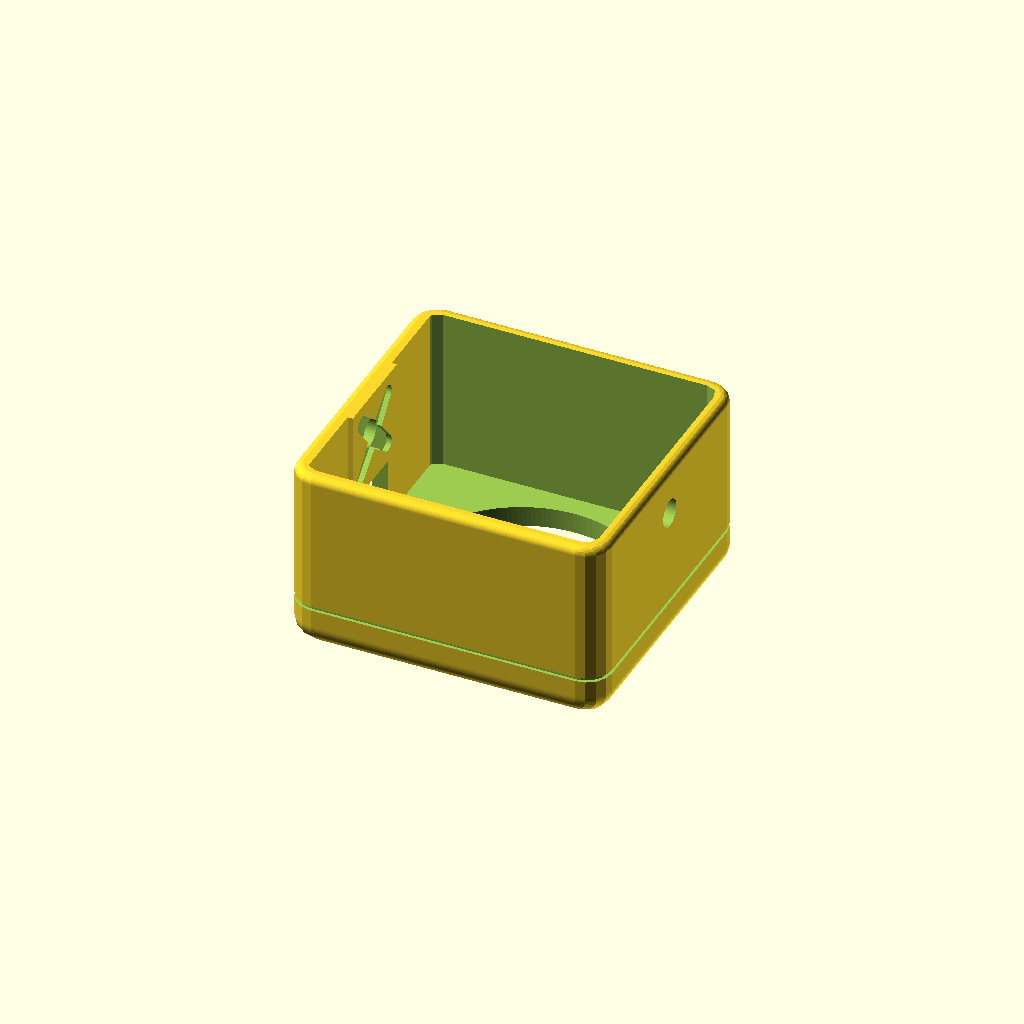
Cell 1: the model at its default parameters.
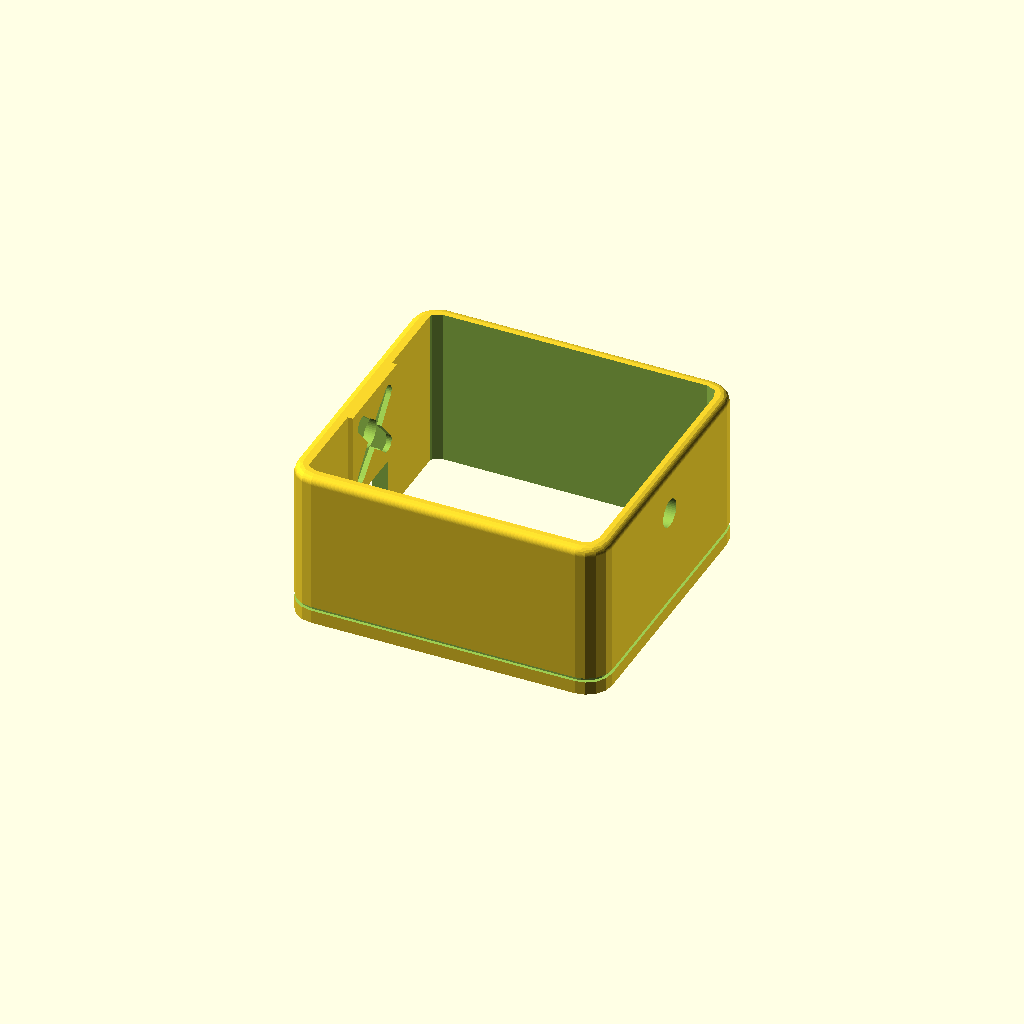
Cell 2 — bore_r set to 44.5, the other parameters unchanged.
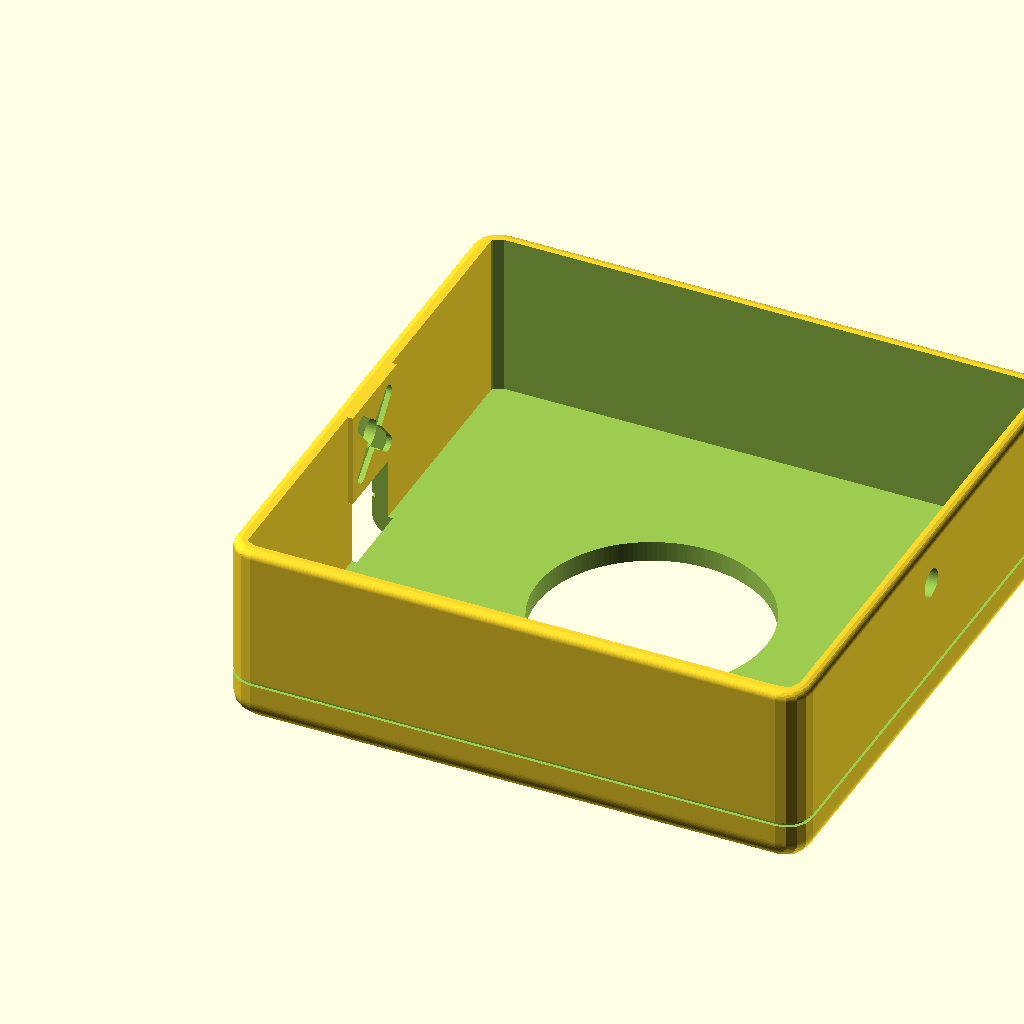
Cell 3: the same model with ring_r = 50.82.
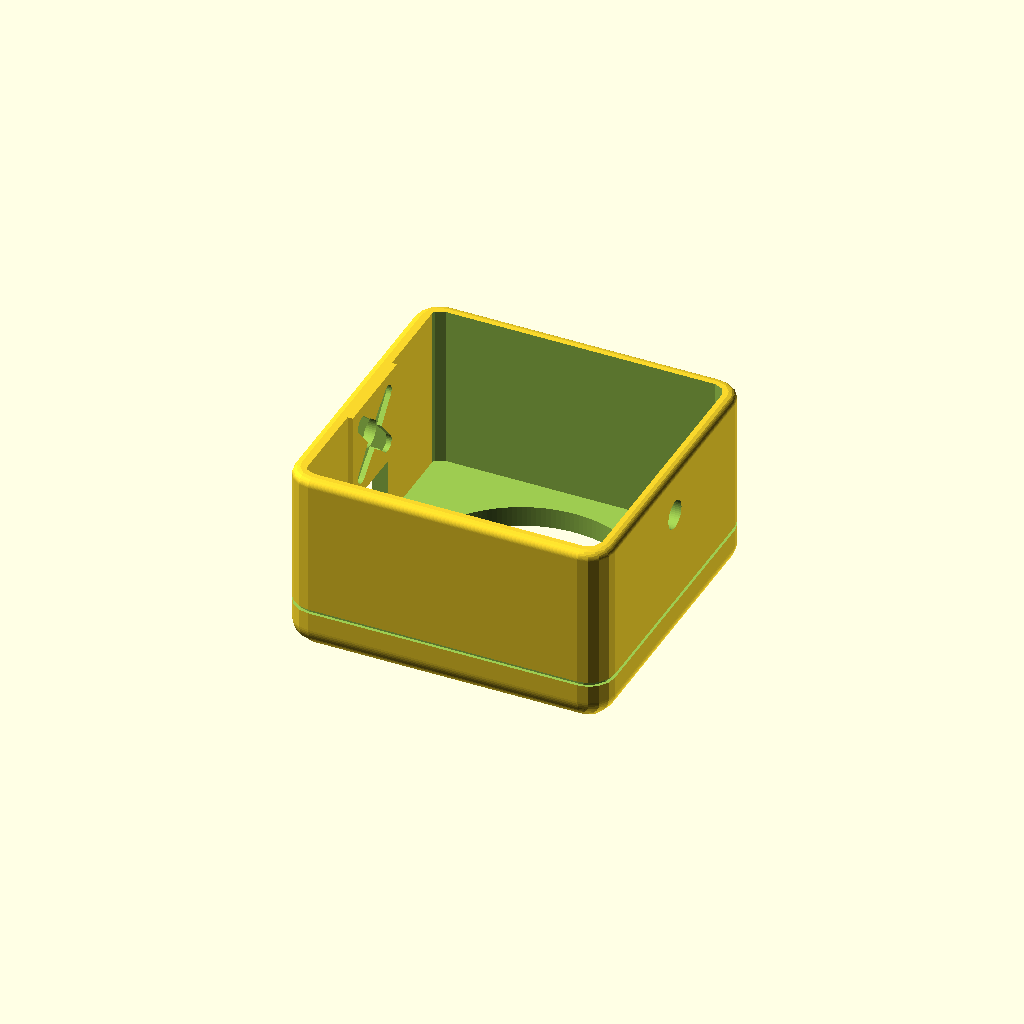
Cell 4: ring_air = 2 (everything else at default).
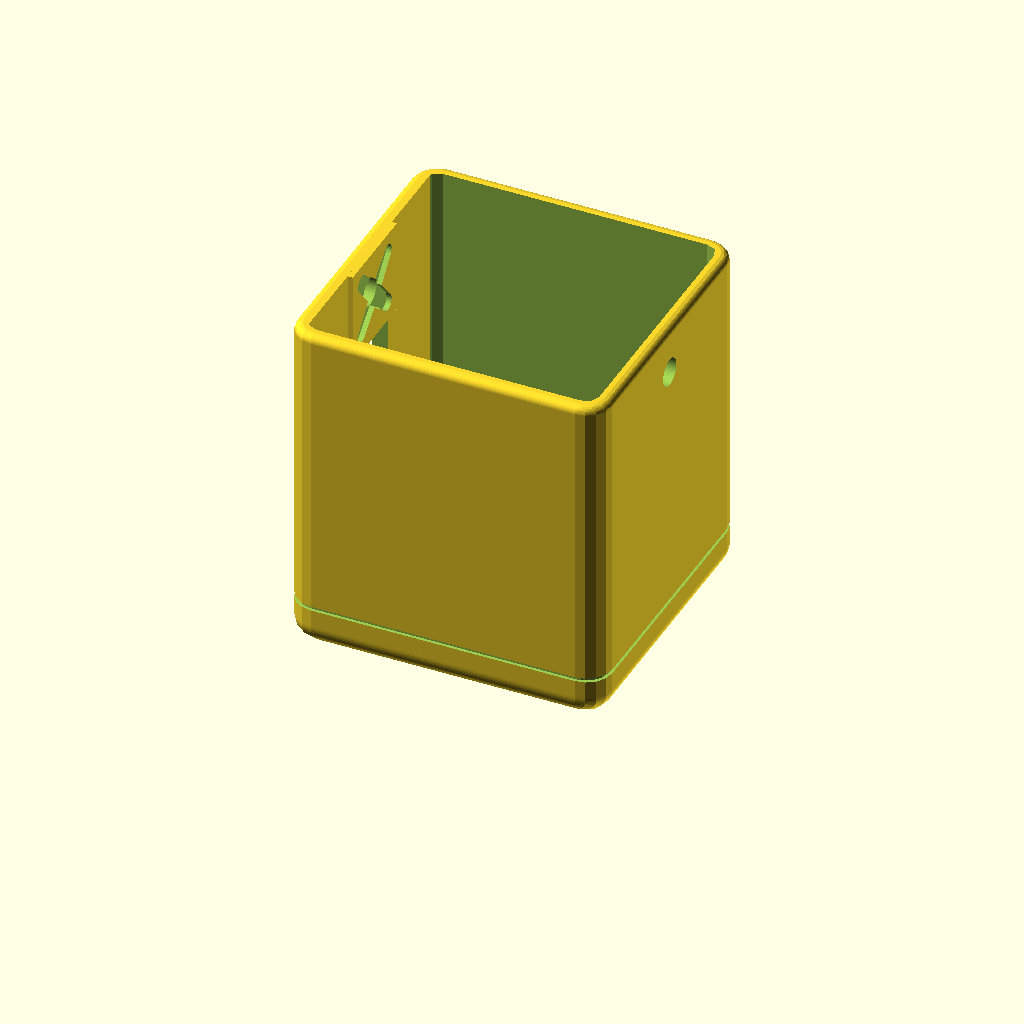
Cell 5: the same model with dial_len = 60.64.
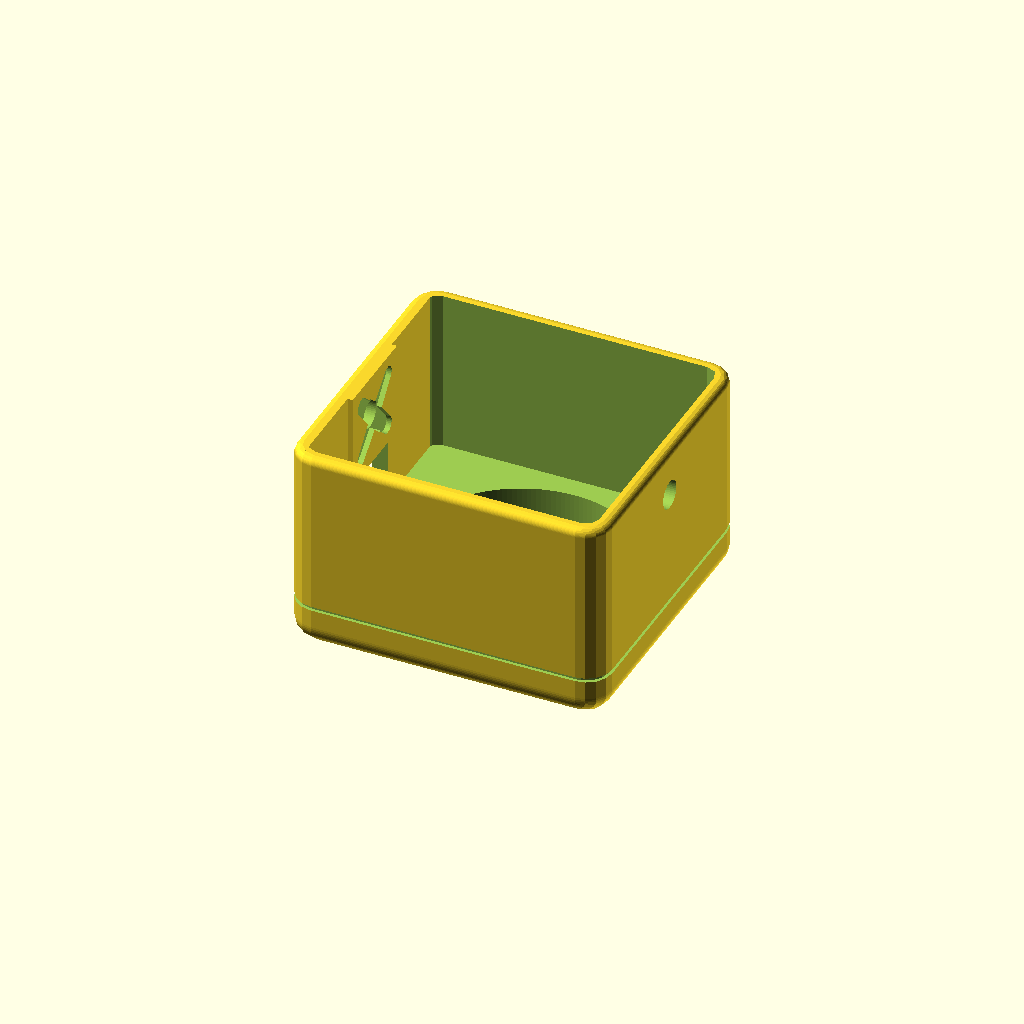
Cell 6 — front_t set to 8, the other parameters unchanged.
All cells are drawn from one camera (rotation 55°, 0°, 25°, orthographic, colour scheme Cornfield), so only the parameter changes between them.
Source of the model, 3d_models/openscad/HeadM5Dial.scad:
// Fixed head with an M5Stack Dial as the robot's face.
//
// Replaces Head, Hat and Neck, and the head (pitch) servo. The head sits
// directly on the neck (yaw) servo. The servo's cross horn lies inside the
// head in an X-shaped pocket in a square pad on top of the floor (see
// horn_mount.scad for the horn shape), so the head can't
// twist. The horn's hub points down into a 5.5 mm hole through the floor,
// and the servo shaft comes up into it from below.
//
// The head is a box with an open back. The Dial goes in from the back, screen
// first: its 45 mm front cap rests against the inside of the front plate and
// the screen shows through the 44.5 mm hole. The orange rings sit inside the
// box with 1 mm of air all around, so they can turn. The Dial goes in with its
// USB-C port facing down, and the plug goes up into it through a slot in the
// floor under the front half of the Dial. The slot also opens out the bottom
// of the front plate. The horn sits behind it, at the back of the floor.
//
// Assembly: put the cross horn into the pocket, hub pointing down. Center the
// neck servo, press the head onto it facing forward, and fasten the center
// screw through the hole in the top of the head. Then slide the Dial in from
// the back and plug in the cables.
//
// Head frame: +x front, +y robot width, +z up. The front face is at x = 0
// and the neck servo shaft axis is at x = shaft_x, y = 0. The underside of
// the floor is at z = 0.
//
// Outside (boxy robot style): all edges are rounded, with a seam
// groove around the head behind the face. The front edge is rounded with a 45-degree
// start, so it prints face down without supports.
//
// Output is in print orientation: face down. No supports needed.

include <horn_mount.scad>

// ── Dial (from M5Stack's 3D model) ─────────────────────────────────────────
bore_r          = 22.25;  // screen hole in the front plate: 44.5 mm
ring_r          = 25.41;  // largest orange ring
ring_air        = 1;      // air around the orange rings
dial_len        = 30.32;  // front of the screen cap to the back of the Dial

// ── Head box ───────────────────────────────────────────────────────────────
front_t         = 4;      // front plate thickness
wall            = 2.5;
floor_t         = 3;
head_r          = 5;      // corner radius (seen from the front)
back_room       = 1.7;    // extra depth behind the Dial
front_round     = 4;      // radius of the rounded front edge
back_round      = 1.5;    // radius of the rounded back edge
seam_x          = 8;      // seam groove, this far behind the front
seam_w          = 0.8;
seam_depth      = 0.6;

// ── Horn mount on the floor ────────────────────────────────────────────────
horn_wall       = 1.5;    // pad material around the horn pocket
horn_pocket     = 1;      // height of the square pad = depth of the horn pocket
horn_stack      = 3.2;    // horn plus center screw head, above the floor
stack_air       = 0.8;    // air between the screw head and the Dial

// ── USB-C slot in the floor ────────────────────────────────────────────────
usb_w           = 15;     // slot width (across the robot)

// ── Derived ────────────────────────────────────────────────────────────────
head_bottom = 0;                                              // underside of the floor
dial_zc     = floor_t + horn_stack + stack_air + ring_r;     // Dial center height
head_w      = 2 * (ring_r + ring_air + wall);
head_h      = dial_zc + ring_r + ring_air + wall;
head_d      = front_t + dial_len + back_room;
head_top    = head_bottom + head_h;
horn_pad    = horn_extent + horn_wall;
shaft_x     = -head_d + horn_pad;                             // horn pad ends at the back of the head
usb_slot_x  = shaft_x + horn_pad;                             // USB slot runs from here to the front

// front view (y, z) rounded rectangle
module head_outline(inset = 0) {
    translate([-head_w / 2 + inset, head_bottom + inset])
        offset(r = max(head_r - inset, 0.01))
            offset(delta = -max(head_r - inset, 0.01))
                square([head_w - 2 * inset, head_h - 2 * inset]);
}

// extrude a front-view (y, z) shape along x, from x0 to x1
module along_x(x0, x1) {
    translate([x0, 0, 0]) rotate([90, 0, 90]) linear_extrude(x1 - x0) children();
}

// how far the outline is inset at distance d from a rounded edge of radius r.
// Starts at 45 degrees and blends into the circle, so it prints on the bed.
function edge_inset(d, r) =
    d < 0.293 * r ? 0.586 * r - d : r - sqrt(r * r - (r - d) * (r - d));

// outside of the head: rounded front and back edges
module head_outer() {
    n = 10;
    hull() {
        for (i = [0 : n]) let(d = i / n * front_round)
            along_x(-d - 0.01, -d) head_outline(edge_inset(d, front_round));
        for (i = [0 : n]) let(d = i / n * back_round)
            along_x(-head_d + d, -head_d + d + 0.01) head_outline(back_round - sqrt(back_round * back_round - (back_round - d) * (back_round - d)));
    }
}

module seam_groove() {
    along_x(-seam_x - seam_w / 2, -seam_x + seam_w / 2)
        difference() { head_outline(-1); head_outline(seam_depth); }
}

module head_box() {
    difference() {
        head_outer();
        // hollow inside, open at the back; floor and front plate stay solid
        difference() {
            along_x(-head_d - 1, -front_t) head_outline(wall);
            translate([-head_d - 2, -head_w, head_bottom - 1])
                cube([head_d + 2, 2 * head_w, floor_t + 1]);
        }
    }
}

module screen_hole() {
    along_x(-front_t - 1, 1) translate([0, dial_zc]) circle(r = bore_r, $fn = 160);
}

module usb_slot() {
    // through the floor under the front half of the Dial, from the horn pad
    // to the front, and out the bottom of the front plate
    translate([usb_slot_x, -usb_w / 2, -1])
        cube([-usb_slot_x + 1, usb_w, floor_t + 2]);
}

// square pad on top of the floor, around the horn
module horn_rim() {
    translate([shaft_x - horn_pad, -horn_pad, head_bottom + floor_t - 0.01])
        cube([2 * horn_pad, 2 * horn_pad, horn_pocket + 0.01]);
}

module servo_mount() {
    translate([shaft_x, 0, head_bottom]) {
        // horn pocket in the pad, down to the top of the floor
        translate([0, 0, floor_t]) linear_extrude(horn_pocket + 1) horn_x_2d();
        // hub hole through the floor, and screwdriver access through the top
        translate([0, 0, -1]) cylinder(d = hub_hole_d, h = head_h + 2, $fn = 48);
    }
}

module head_m5dial() {
    difference() {
        union() {
            head_box();
            horn_rim();
        }
        screen_hole();
        usb_slot();
        servo_mount();
        seam_groove();
    }
}

// Print orientation: front face down on the bed.
if (is_undef(head_m5dial_no_output)) rotate([0, 90, 0]) head_m5dial();
Parameter table extracted from the source (name, type, default, range or options):
bore_r: number, default 22.25
ring_r: number, default 25.41
ring_air: number, default 1
dial_len: number, default 30.32
front_t: number, default 4
wall: number, default 2.5
floor_t: number, default 3
head_r: number, default 5
back_room: number, default 1.7
front_round: number, default 4
back_round: number, default 1.5
seam_x: number, default 8
seam_w: number, default 0.8
seam_depth: number, default 0.6
horn_wall: number, default 1.5
horn_pocket: number, default 1
horn_stack: number, default 3.2
stack_air: number, default 0.8
usb_w: number, default 15
head_bottom: number, default 0
